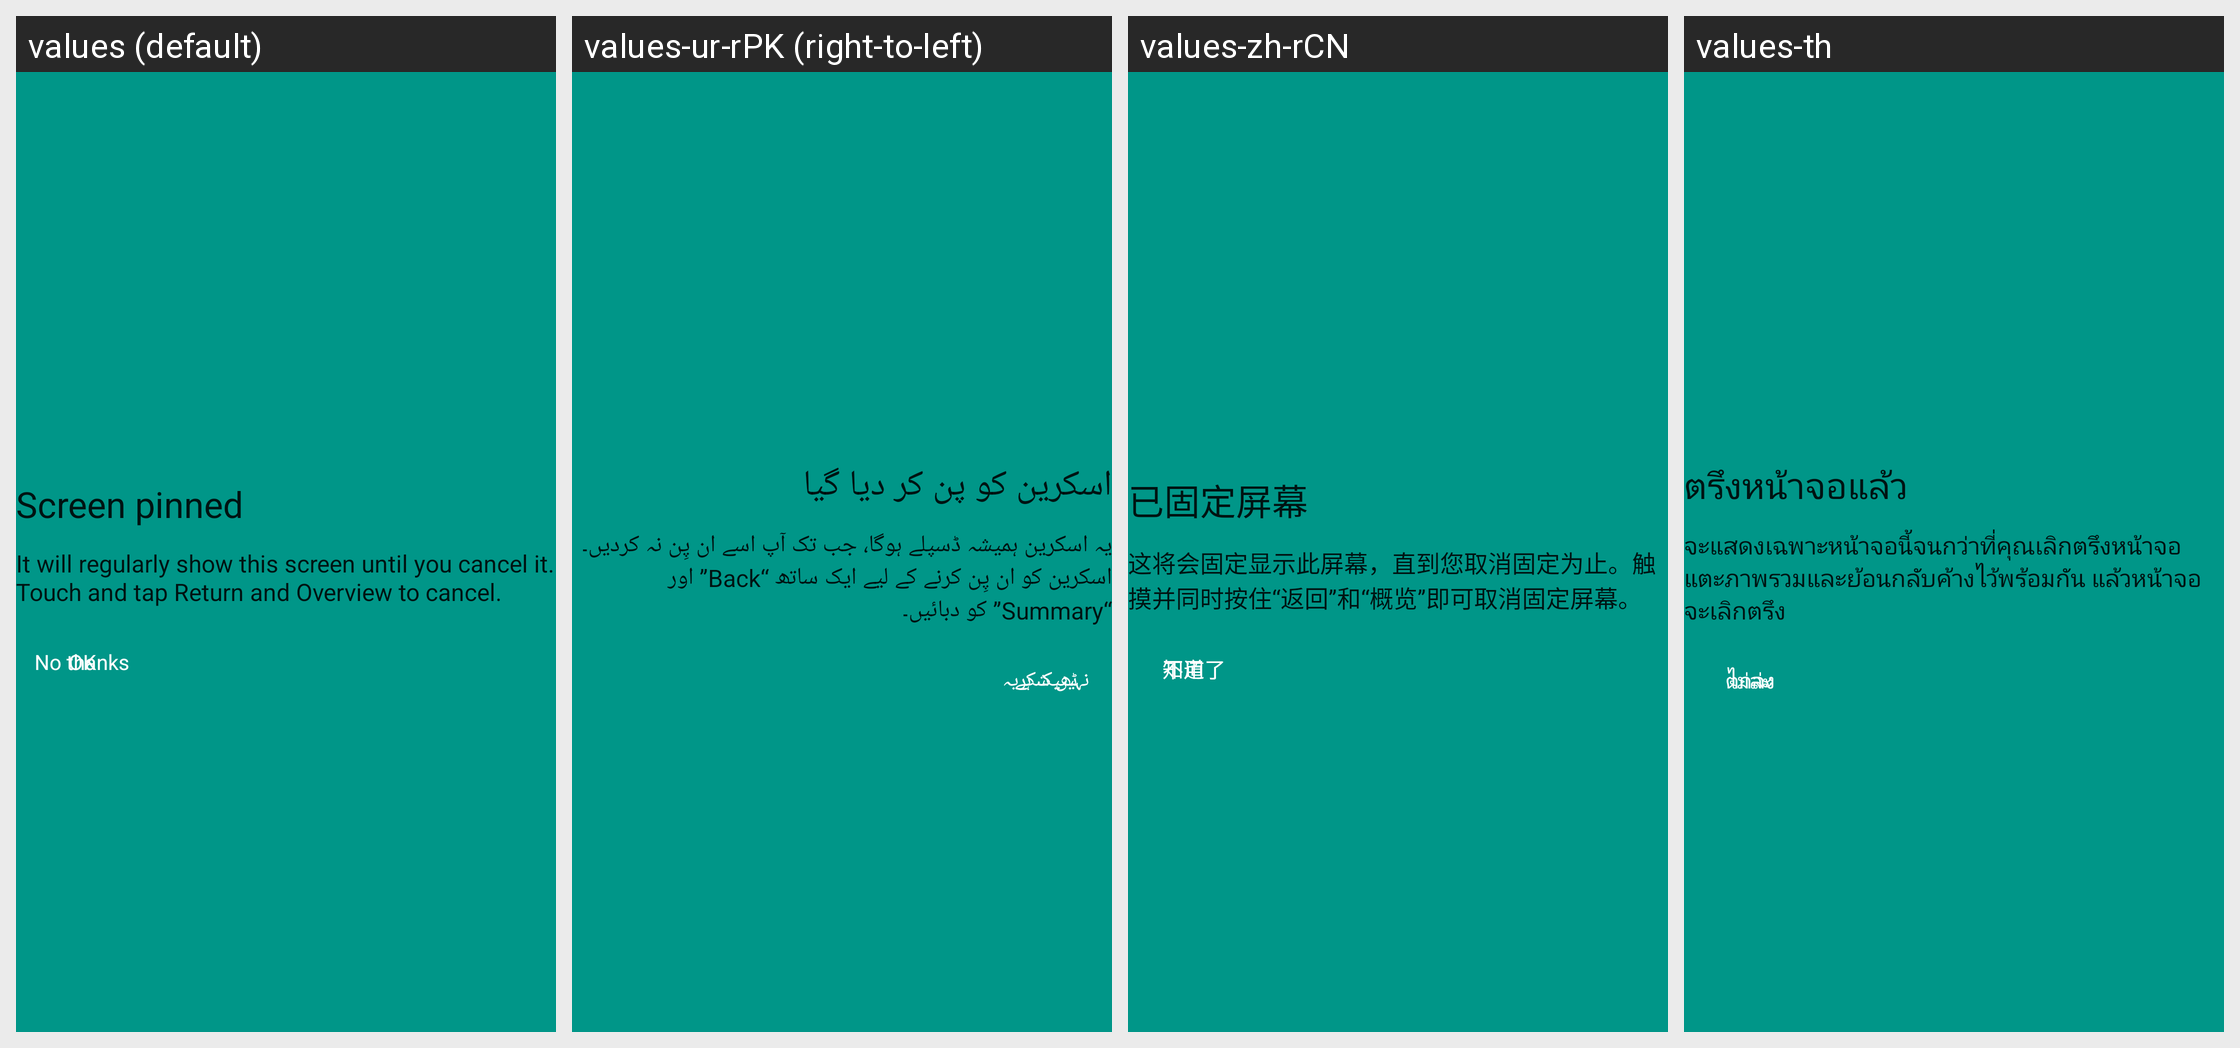

Here is an Android app screen in its default locale and in the app's own translations. Write out the translated-string differences for the strings that appear on this screen.
Android screen res/layout/screen_pinning_request_text_area.xml rendered under 4 locales, left to right: values (default), values-ur-rPK (right-to-left), values-zh-rCN, values-th. Device: Nexus 5 (rendered at 1080×1920; each locale shown at half size, 540×960, under a caption strip naming it); theme vivo_systemui_theme.
Other locales in the repository, not shown: values-ar, values-ar-rEG, values-as-rIN, values-bh-rMA, values-bn-rBD, values-gu-rIN, values-hi, values-in, values-km-rKH, values-kn-rIN, values-lo-rLA, values-ml-rIN, values-mr-rIN, values-ms, values-ms-rMY, values-my-rMM, values-my-rZG, values-or-rIN, values-pa-rIN, values-ru, values-ta-rIN, values-te-rIN, values-tl, values-vi, values-zh-rHK, values-zh-rTW.
Strings drawn on this screen, with the default value and each locale's value (text and hints the layout hard-codes, and strings that could not be matched under every locale, appear in the picture but are not listed):

screen_pinning_title
  values: Screen pinned
  values-ur-rPK: اسکرین کو پن کر دیا گیا
  values-zh-rCN: 已固定屏幕
  values-th: ตรึงหน้าจอแล้ว

screen_pinning_description
  values: It will regularly show this screen until you cancel it. Touch and tap Return and Overview to cancel.
  values-ur-rPK: یہ اسکرین ہمیشہ ڈسپلے ہوگا، جب تک آپ اسے ان پِن نہ کردیں۔ اسکرین کو ان پِن کرنے کے لیے ایک ساتھ “Back” اور “Summary” کو دبائیں۔
  values-zh-rCN: 这将会固定显示此屏幕，直到您取消固定为止。触摸并同时按住“返回”和“概览”即可取消固定屏幕。
  values-th: จะแสดงเฉพาะหน้าจอนี้จนกว่าที่คุณเลิกตรึงหน้าจอ แตะภาพรวมและย้อนกลับค้างไว้พร้อมกัน แล้วหน้าจอจะเลิกตรึง

screen_pinning_positive
  values: OK
  values-ur-rPK: ٹھیک ہے
  values-zh-rCN: 知道了
  values-th: ตกลง

screen_pinning_negative
  values: No thanks
  values-ur-rPK: نہیں شکریہ
  values-zh-rCN: 不用了
  values-th: ไม่ล่ะ
